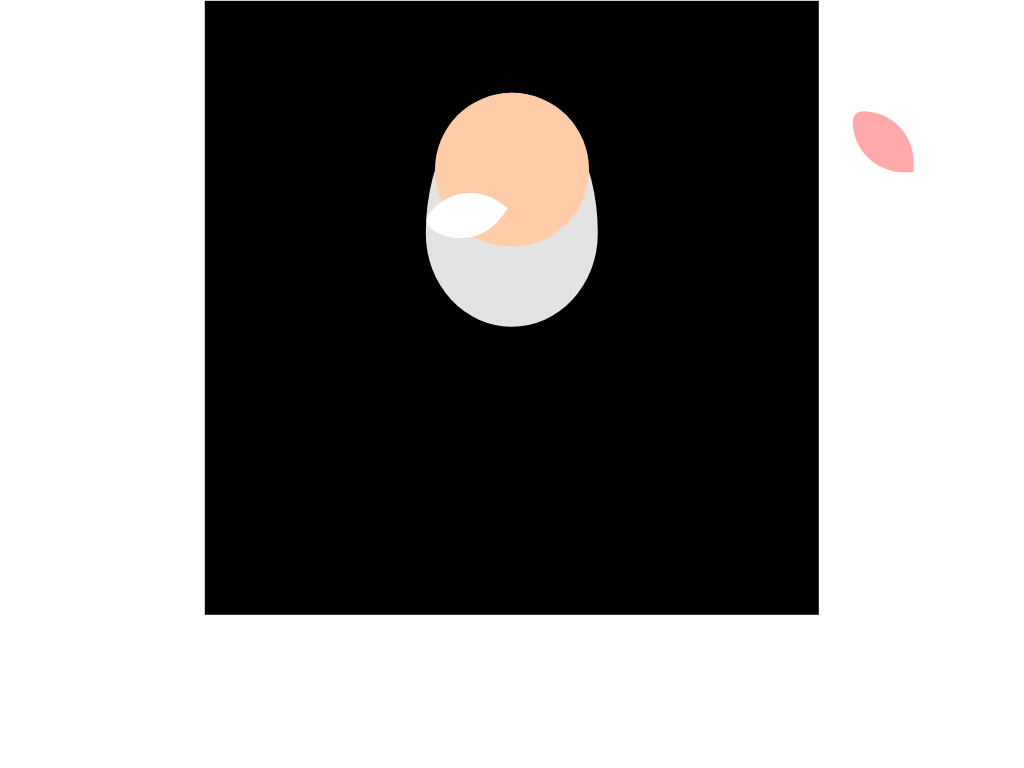

Here is a drawing made with CSS. Write the source that renders it.

<!DOCTYPE html>
<html lang="en">
<head>
    <meta charset="UTF-8">
    <meta name="viewport" content="width=device-width, initial-scale=1.0">
    <title></title>
</head>
<body>

    <div class="cartoon hb">

        <div class="beard"></div>
        <div class="head r"></div>
        <div class="mustache">

        </div>
    </div>
    
</body>

<style>

    .cartoon{
        position:relative;
        top:300px;
        left:50%;
        transform:translate(-50%, -50%);
        width:80vmin;
        height:80vmin;
        background:black;
    }

    .head{
        position:absolute;
        width:25%;
        height:25%;
        background:#fca;
        top:15%;
        left:50%;
        transform:translate(-50%, 0%);
        border-radius:50%;
    }
    .beard{
        width:28%;
        position:absolute;
        height:38%;
        background:rgba(255, 255, 255, 0.89);
        border-radius:100%/120% 120% 80% 80%;
        left:36%;
        top:15%;


    }
  
  .mustache{

      width:10%;
      position:absolute;
      height:10%;
      background:#f005;
      border-radius: 20% 100% 0 100%;
      top:30%;
      transform:rotate(-55deg);
      left:30vmin;
      background:white;




  }
  .mustache::before{
      content:'';
      position:absolute;
      width:100%;
      height:100%;
      background:#f005;
      border-radius: 20% 100% 0 100%;
      left:300px;
      top:300px;
      transform:rotate(55deg);

  }
</style>
</html>